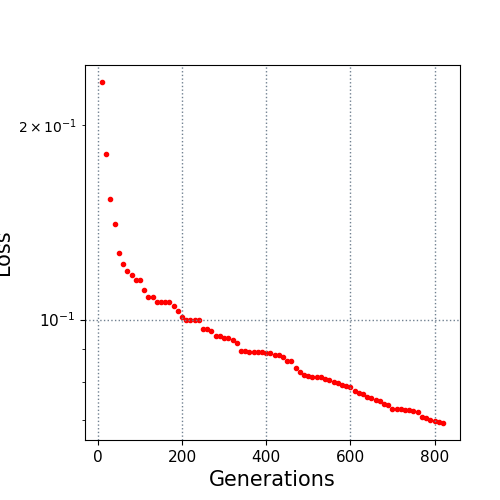

Data behind this chart, as committed beside it:
10.0, 0.23303
20.0, 0.1806
30.0, 0.1535
40.0, 0.1405
50.0, 0.1267
60.0, 0.122
70.0, 0.1189
80.0, 0.117
90.0, 0.1151
100.0, 0.1151
110.0, 0.1113
120.0, 0.1084
130.0, 0.1084
140.0, 0.1065
150.0, 0.1065
160.0, 0.1065
170.0, 0.1065
180.0, 0.105
190.0, 0.103
200.0, 0.101
210.0, 0.09997
220.0, 0.09982
230.0, 0.09976
240.0, 0.09976
250.0, 0.09683
260.0, 0.09683
270.0, 0.09603
280.0, 0.09432
290.0, 0.09432
300.0, 0.09361
310.0, 0.09355
320.0, 0.09283
330.0, 0.092
340.0, 0.08947
350.0, 0.08927
360.0, 0.08921
370.0, 0.08915
380.0, 0.08915
390.0, 0.08909
400.0, 0.08888
410.0, 0.08888
420.0, 0.08808
430.0, 0.08808
440.0, 0.08766
450.0, 0.08631
460.0, 0.08631
470.0, 0.08424
480.0, 0.08284
490.0, 0.08195
500.0, 0.08186
510.0, 0.08137
520.0, 0.08137
530.0, 0.08137
540.0, 0.08103
550.0, 0.08072
560.0, 0.07995
570.0, 0.07982
580.0, 0.07923
590.0, 0.079
600.0, 0.07858
610.0, 0.07745
... 21 more rows
